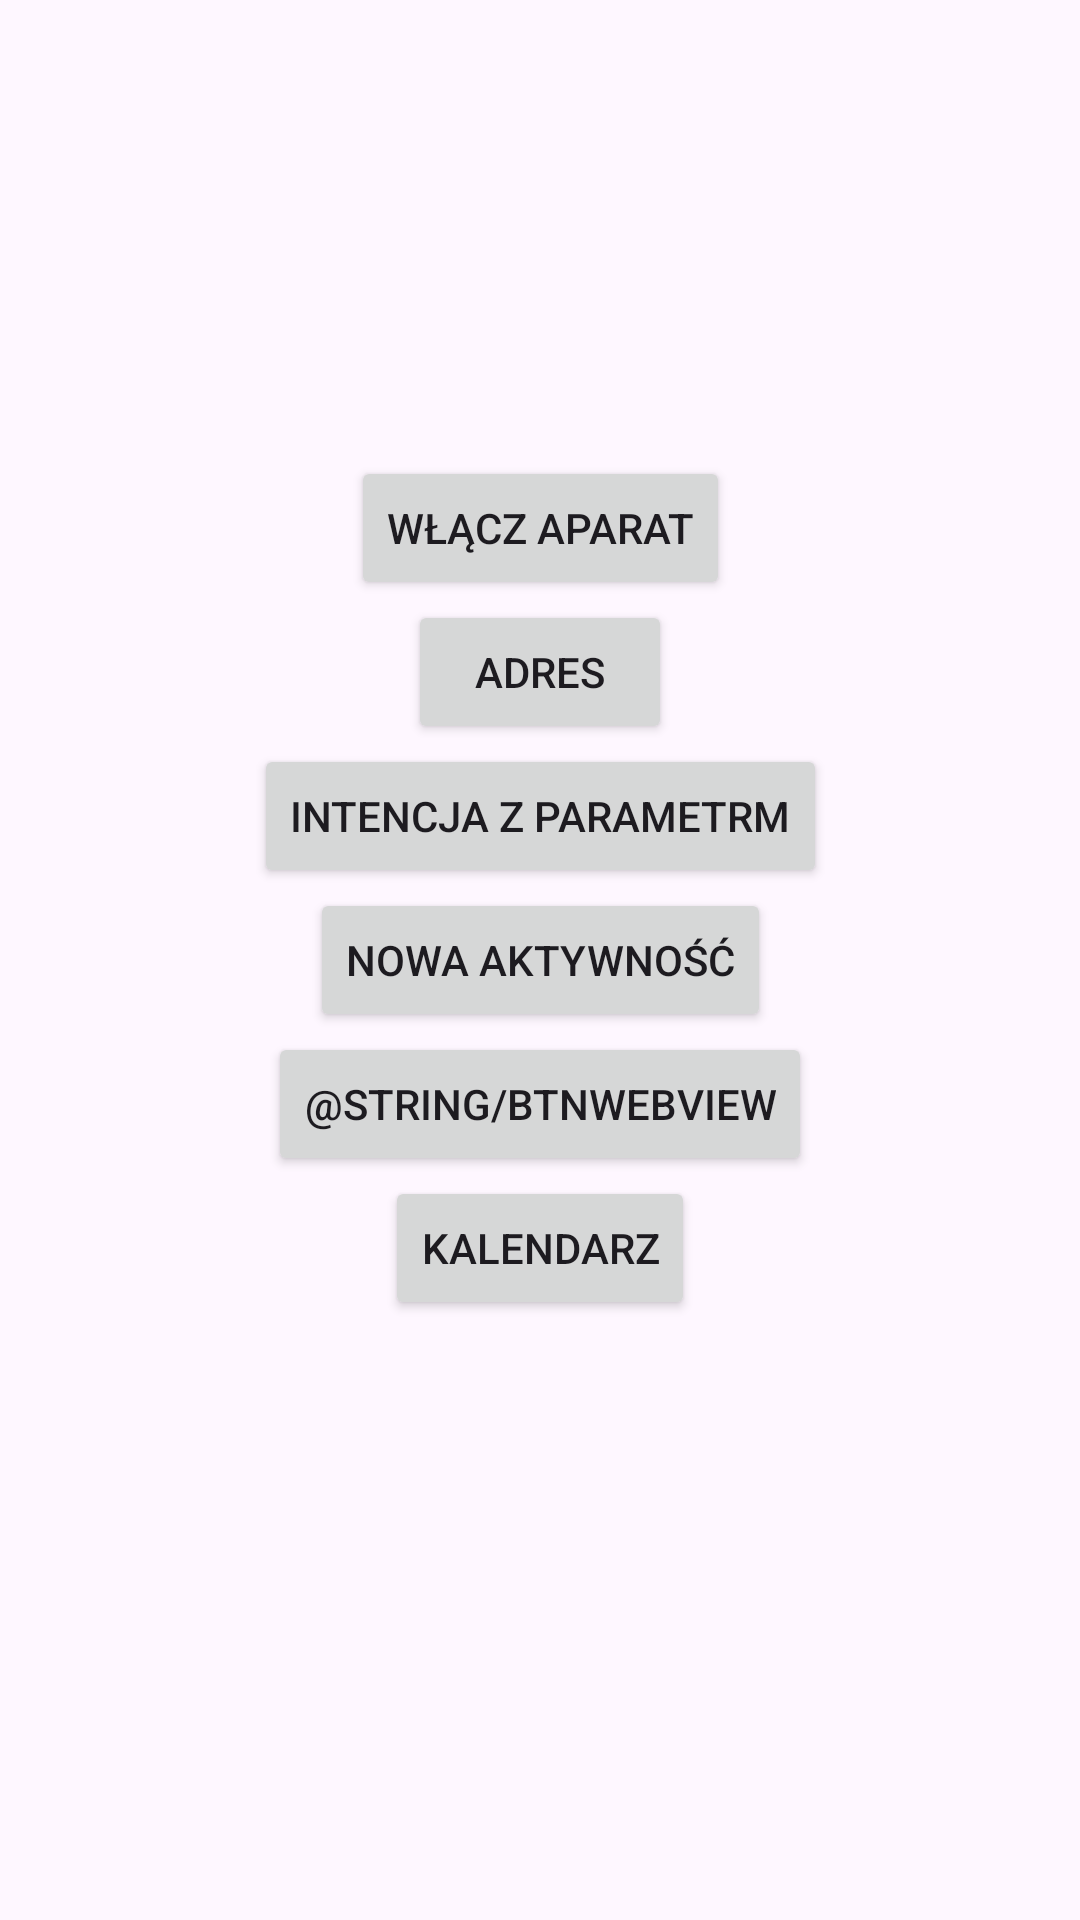

Reconstruct the res/layout file that produces this screen, plus the resources it refers to.
<!-- AndroidManifest.xml: application theme Theme.PAM03 -->
<!-- res/layout/activity_main.xml -->
<?xml version="1.0" encoding="utf-8"?>
<androidx.constraintlayout.widget.ConstraintLayout xmlns:android="http://schemas.android.com/apk/res/android"
    xmlns:app="http://schemas.android.com/apk/res-auto"
    xmlns:tools="http://schemas.android.com/tools"
    android:id="@+id/main"
    android:layout_width="match_parent"
    android:layout_height="match_parent"
    tools:context=".MainActivity">

    <Button
        android:id="@+id/btnNewActivity"
        android:layout_width="wrap_content"
        android:layout_height="wrap_content"
        android:onClick="goToNewActivity"
        android:text="@string/btnNewActivity"
        app:layout_constraintBottom_toBottomOf="parent"
        app:layout_constraintEnd_toEndOf="parent"
        app:layout_constraintStart_toStartOf="parent"
        app:layout_constraintTop_toTopOf="parent"
        tools:ignore="MissingConstraints" />

    <Button
        android:id="@+id/btnParametrActivity"
        android:layout_width="wrap_content"
        android:layout_height="wrap_content"
        android:onClick="goToNewActivityWithParameter"
        android:text="@string/btnParametrIntent"
        app:layout_constraintBottom_toTopOf="@+id/btnNewActivity"
        app:layout_constraintEnd_toEndOf="parent"
        app:layout_constraintStart_toStartOf="parent"
        tools:ignore="MissingConstraints" />

    <Button
        android:id="@+id/btnWebView"
        android:layout_width="wrap_content"
        android:layout_height="wrap_content"
        android:onClick="Website"
        android:text="@string/btnWebView"
        app:layout_constraintEnd_toEndOf="parent"
        app:layout_constraintStart_toStartOf="parent"
        app:layout_constraintTop_toBottomOf="@+id/btnNewActivity"
        tools:ignore="MissingConstraints" />

    <Button
        android:id="@+id/btnMap"
        android:layout_width="wrap_content"
        android:layout_height="wrap_content"
        android:onClick="map"
        android:text="adres"
        app:layout_constraintBottom_toTopOf="@+id/btnParametrActivity"
        app:layout_constraintEnd_toEndOf="parent"
        app:layout_constraintStart_toStartOf="parent"
        tools:ignore="MissingConstraints" />

    <Button
        android:id="@+id/btnCallendar"
        android:layout_width="wrap_content"
        android:layout_height="wrap_content"
        android:onClick="kalendarz"
        android:text="Kalendarz"
        app:layout_constraintEnd_toEndOf="parent"
        app:layout_constraintStart_toStartOf="parent"
        app:layout_constraintTop_toBottomOf="@+id/btnWebView"
        tools:ignore="MissingConstraints" />

    <Button
        android:id="@+id/btnCamera"
        android:layout_width="wrap_content"
        android:layout_height="wrap_content"
        android:onClick="wlaczAparat"
        android:text="Włącz aparat"
        app:layout_constraintBottom_toTopOf="@+id/btnMap"
        app:layout_constraintEnd_toEndOf="parent"
        app:layout_constraintStart_toStartOf="parent"
        tools:ignore="MissingConstraints" />

</androidx.constraintlayout.widget.ConstraintLayout>
<!-- resources referenced by this layout -->
<resources>
  <string name="btnNewActivity">Nowa Aktywność</string>
  <string name="btnParametrIntent">Intencja z parametrm</string>
  <style name="Theme.PAM03" parent="Base.Theme.PAM03" />
  <style name="Base.Theme.PAM03" parent="Theme.Material3.DayNight.NoActionBar">
          
          
      </style>
</resources>
